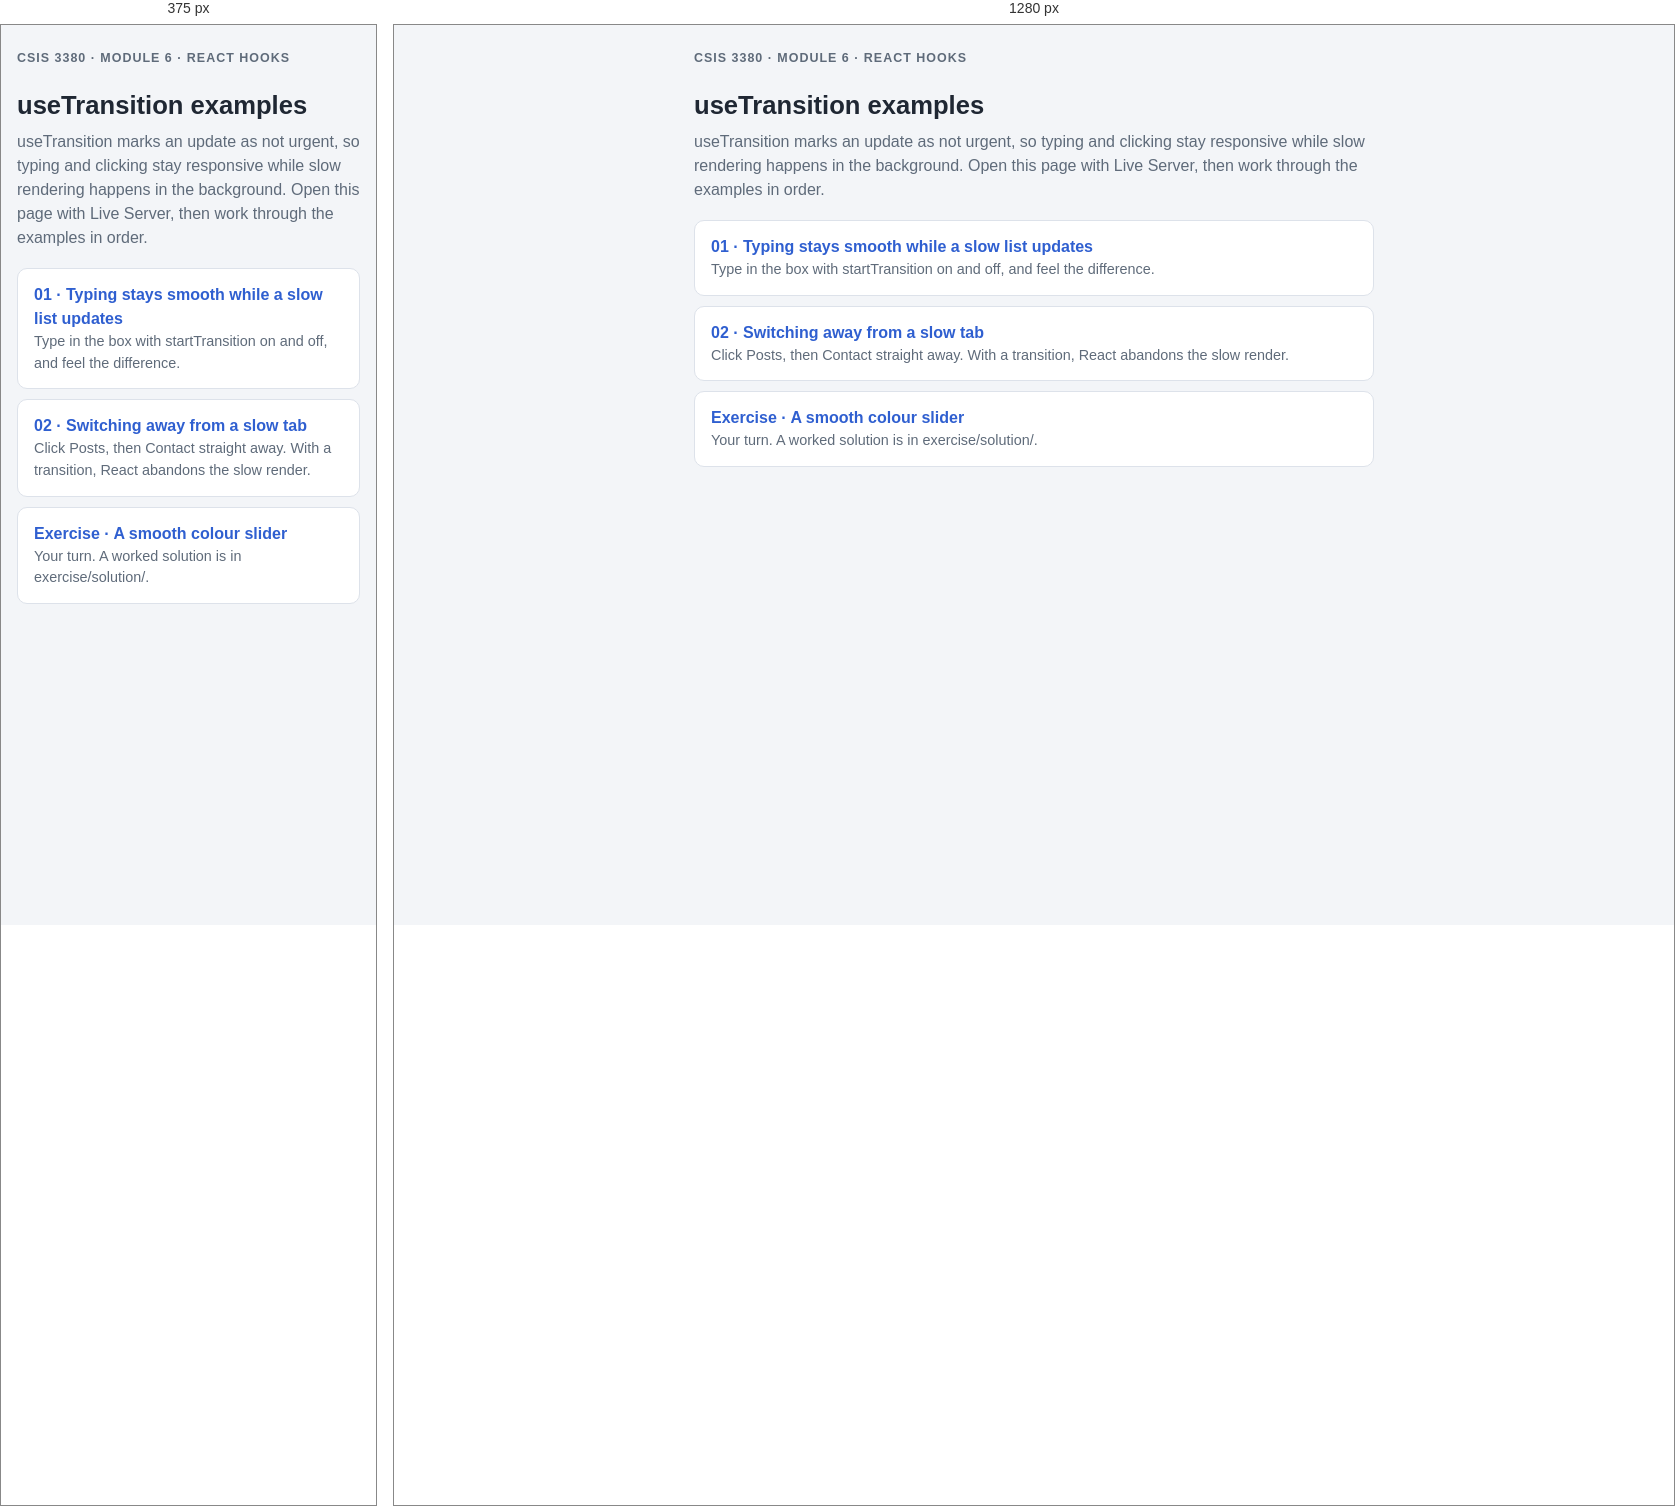
Rendered at 375 px and 1280 px, left to right.

<!-- file: index.html -->
<!DOCTYPE html>
<html lang="en">
  <head>
    <meta charset="utf-8" />
    <meta name="viewport" content="width=device-width, initial-scale=1" />
    <title>useTransition examples</title>
    <link rel="stylesheet" href="./styles.css" />
  </head>
  <body>
    <header class="intro">
      <p class="eyebrow">CSIS 3380 · Module 6 · React Hooks</p>
      <h1>useTransition examples</h1>
      <p>useTransition marks an update as not urgent, so typing and clicking stay responsive while slow rendering happens in the background. Open this page with Live Server, then work through the examples in order.</p>
    </header>

    <ul class="examples">
      <li><a href="./01-slow-search.html"><strong>01 · Typing stays smooth while a slow list updates</strong><span>Type in the box with startTransition on and off, and feel the difference.</span></a></li>
      <li><a href="./02-slow-tab.html"><strong>02 · Switching away from a slow tab</strong><span>Click Posts, then Contact straight away. With a transition, React abandons the slow render.</span></a></li>
      <li><a href="./exercise/starter/index.html"><strong>Exercise · A smooth colour slider</strong>
        <span>Your turn. A worked solution is in exercise/solution/.</span></a></li>
    </ul>
  </body>
</html>


/* @media block from styles.css */
@media (max-width: 560px) {
  .grid-2 {
    grid-template-columns: 1fr;
  }
}